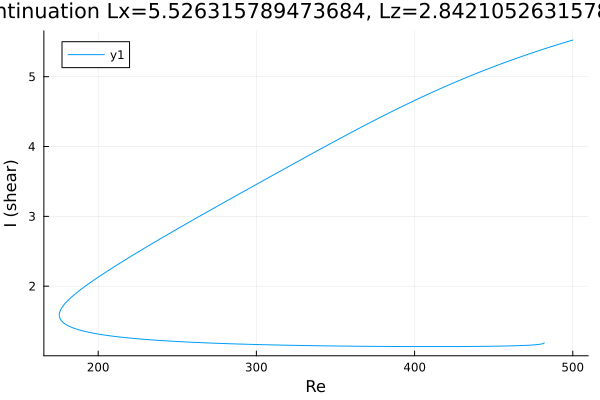

Data behind this chart, as committed beside it:
Re, shear
500.0, 5.525
499.4, 5.521
498, 5.511
496.6, 5.501
495.1, 5.492
493.7, 5.482
492.3, 5.472
490.9, 5.462
489.5, 5.452
488.1, 5.442
486.7, 5.432
485.2, 5.422
483.8, 5.412
482.4, 5.401
481, 5.391
479.6, 5.381
478.2, 5.37
476.8, 5.359
475.3, 5.349
473.9, 5.338
472.5, 5.327
471.1, 5.316
469.7, 5.305
468.3, 5.294
466.9, 5.283
465.4, 5.272
464, 5.26
462.6, 5.249
461.2, 5.237
459.8, 5.226
458.4, 5.214
457, 5.203
455.5, 5.191
454.1, 5.179
452.7, 5.167
451.3, 5.155
449.9, 5.143
448.5, 5.13
447.1, 5.118
445.7, 5.106
444.2, 5.093
442.8, 5.081
441.4, 5.068
440, 5.055
438.6, 5.042
437.2, 5.03
435.8, 5.017
434.3, 5.003
432.9, 4.99
431.5, 4.977
430.1, 4.964
428.7, 4.95
427.3, 4.937
425.9, 4.923
424.4, 4.909
423, 4.896
421.6, 4.882
420.2, 4.868
418.8, 4.854
417.4, 4.84
... 469 more rows
